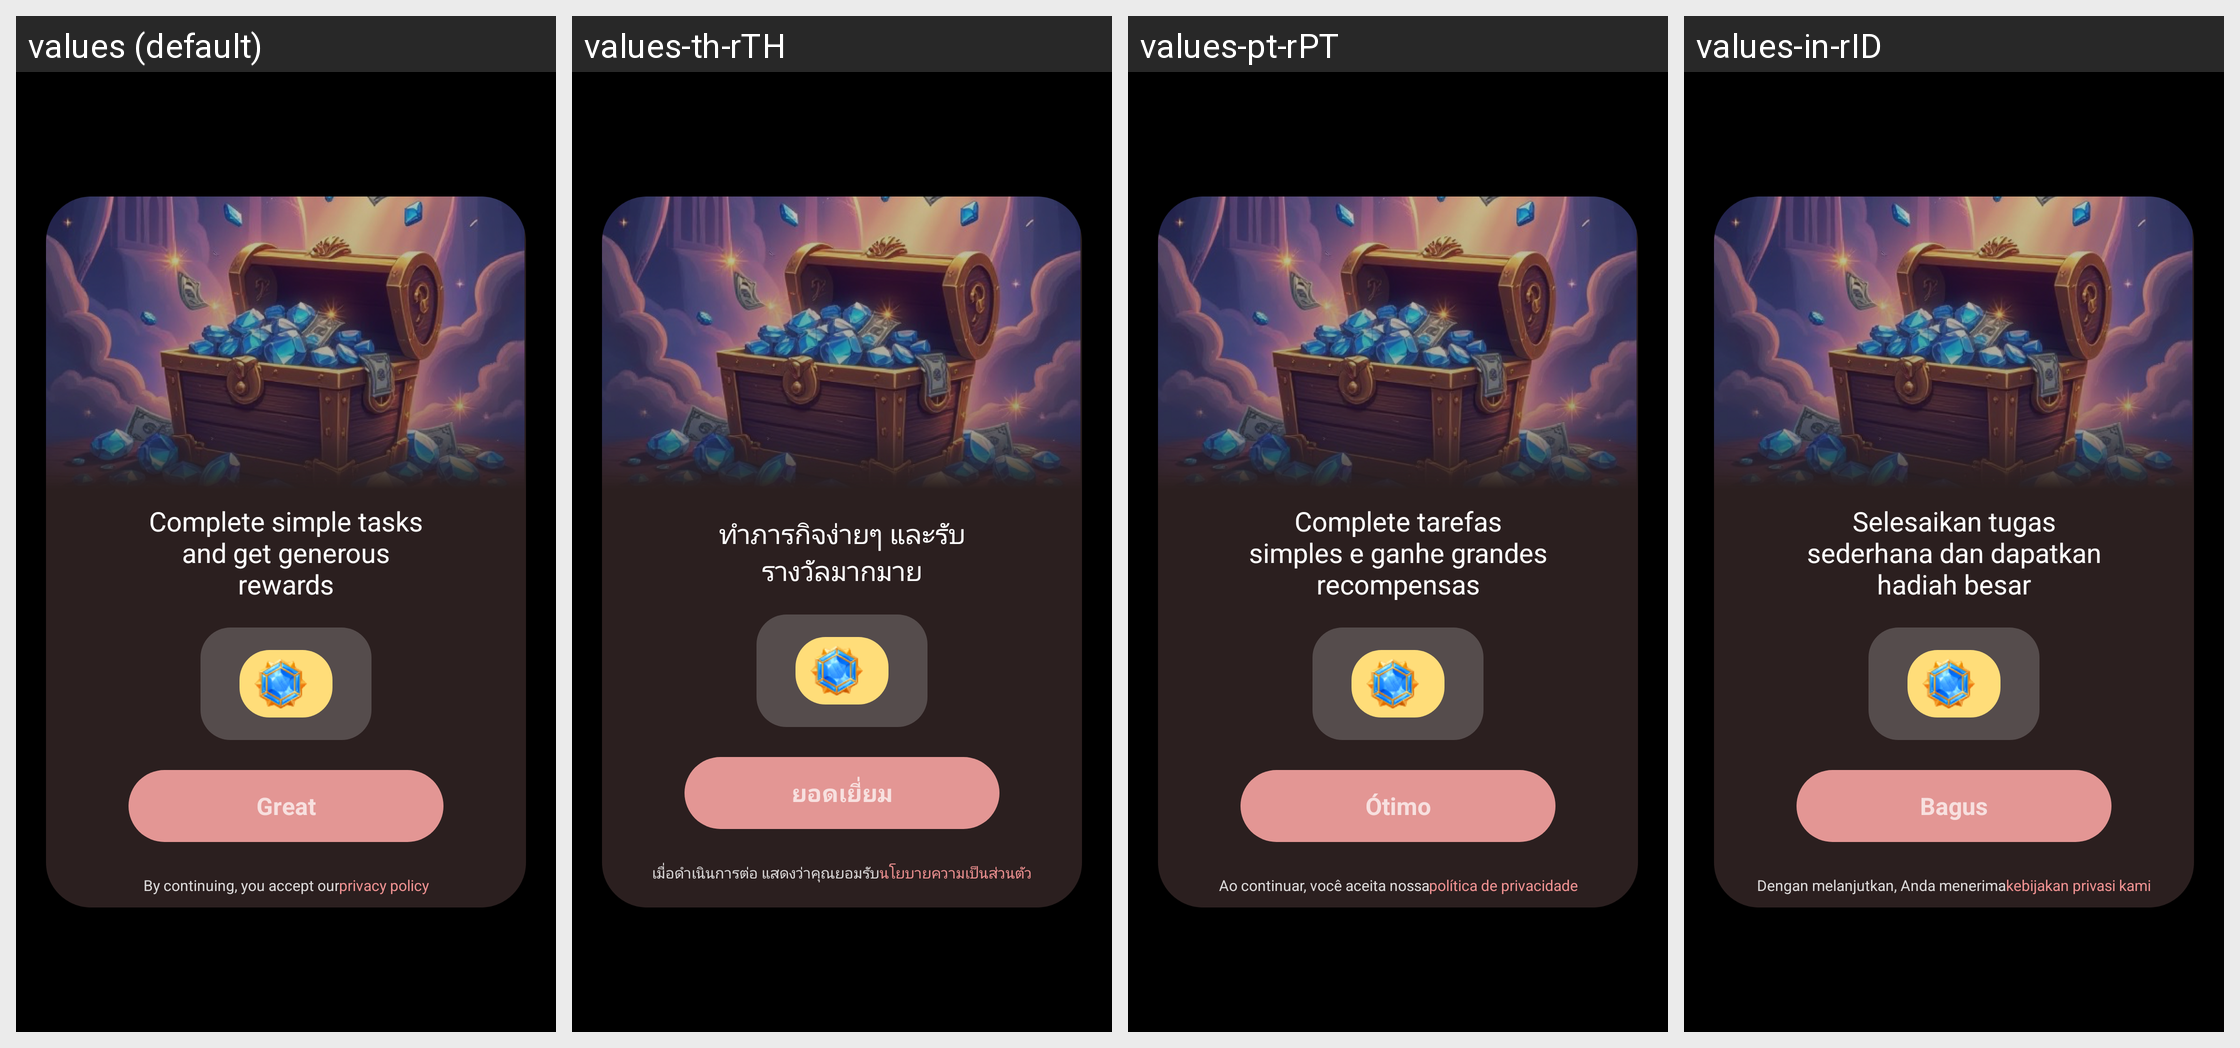

Strings drawn on this Android screen and how each of the app's shown locales translates them:
Android screen res/layout/activity_spl.xml rendered under 4 locales, left to right: values (default), values-th-rTH, values-pt-rPT, values-in-rID. Device: Nexus 5 (rendered at 1080×1920; each locale shown at half size, 540×960, under a caption strip naming it); theme AppTheme.
Other locales in the repository, not shown: values-pt.
Strings drawn on this screen, with the default value and each locale's value (text and hints the layout hard-codes, and strings that could not be matched under every locale, appear in the picture but are not listed):

splTile
  values: Complete simple tasks and get generous rewards
  values-th-rTH: ทำภารกิจง่ายๆ และรับรางวัลมากมาย
  values-pt-rPT: Complete tarefas simples e ganhe grandes recompensas
  values-in-rID: Selesaikan tugas sederhana dan dapatkan hadiah besar

Great
  values: Great
  values-th-rTH: ยอดเยี่ยม
  values-pt-rPT: Ótimo
  values-in-rID: Bagus

splContent1
  values: By continuing, you accept our
  values-th-rTH: เมื่อดำเนินการต่อ แสดงว่าคุณยอมรับ
  values-pt-rPT: Ao continuar, você aceita nossa
  values-in-rID: Dengan melanjutkan, Anda menerima

splContent2
  values: privacy policy
  values-th-rTH: นโยบายความเป็นส่วนตัว
  values-pt-rPT: política de privacidade
  values-in-rID: kebijakan privasi kami
